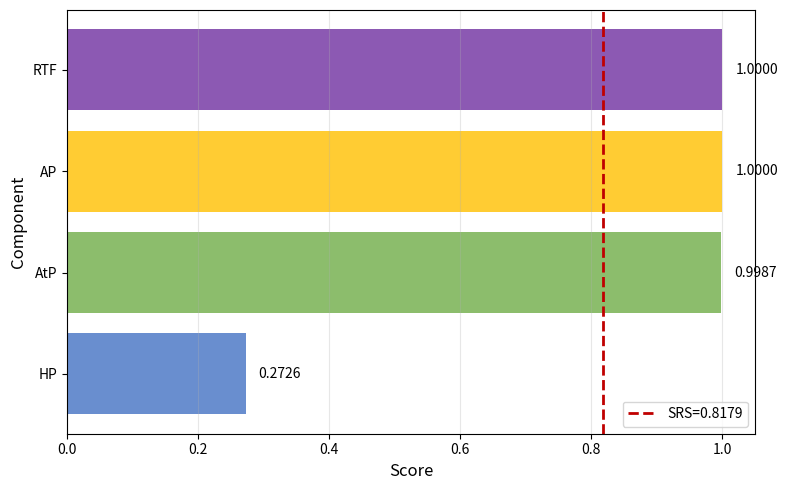

This chart was generated by the following Python code:
"""Generate Figure 5.1: SRS Component Comparison"""
import matplotlib.pyplot as plt
from pathlib import Path

components = ['HP', 'AtP', 'AP', 'RTF']
scores = [0.2726, 0.9987, 1.0000, 1.0000]
colours = ['#4472C4', '#70AD47', '#FFC000', '#7030A0']

fig, ax = plt.subplots(figsize=(8, 5))
bars = ax.barh(components, scores, color=colours, alpha=0.8)
ax.axvline(x=0.8179, color='#C00000', linestyle='--', linewidth=2, label='SRS=0.8179')
ax.set_xlabel('Score', fontsize=12)
ax.set_ylabel('Component', fontsize=12)
ax.set_xlim(0, 1.05)
ax.legend(loc='lower right')
ax.grid(axis='x', alpha=0.3)

# Add value labels on bars
for i, (bar, score) in enumerate(zip(bars, scores)):
    ax.text(score + 0.02, i, f'{score:.4f}', va='center', fontsize=10)

plt.tight_layout()
out_dir = Path("docs/figures")
out_dir.mkdir(parents=True, exist_ok=True)
out_path = out_dir / "fig_5_1_srs_components.png"
plt.savefig(out_path, dpi=300, bbox_inches='tight')
print(f"Figure 5.1 saved to: {out_path}")
